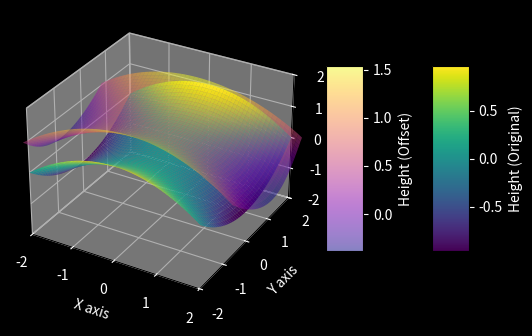

Python code for this plot:
import numpy as np
import matplotlib.pyplot as plt
from mpl_toolkits.mplot3d import Axes3D

# def calculate_normals(x, y, z):
#     # Calculate gradients
#     dz_dx, dz_dy = np.gradient(z, x[0, :], y[:, 0])
#     # Calculate the normal vectors
#     normals = np.dstack((-dz_dx, -dz_dy, np.ones_like(z)))
#     # Normalize the normal vectors
#     norm = np.linalg.norm(normals, axis=2)
#     normals /= norm[..., np.newaxis]
#     return normals

def calculate_normals(x, y, z):
    # Calculate gradients
    # dz_dx, dz_dy = np.gradient(z, x[:, 0], y[0, :])
    dz_dy, dz_dx = np.gradient(z, y[:, 0], x[0, :])
    print(dz_dx.shape, dz_dy.shape, z.shape)
    # Calculate the normal vectors
    normals = np.dstack((-dz_dx, -dz_dy, np.ones_like(z)))
    # Normalize the normal vectors
    print("normals", normals.shape)
    print(normals)
    norm = np.linalg.norm(normals, axis=2)
    print("norm:",  norm[..., np.newaxis])


    # norm = np.linalg.norm(normals)
    
    normals /= norm[..., np.newaxis]
    print("normals")
    print(normals)
    print(normals[:,:,0]**2+ normals[:,:,1]**2+ normals[:,:,2]**2)
    return normals


def plot_surface_with_offset(x, y, z, offset_distance):
    # Calculate the normals
    normals = calculate_normals(x, y, z)
    
    # Create the offset surface
    x_offset = x + offset_distance * normals[:, :, 0]
    y_offset = y + offset_distance * normals[:, :, 1]
    z_offset = z + offset_distance * normals[:, :, 2]

    # Create the plot
    fig = plt.figure(facecolor='black')
    ax = fig.add_subplot(111, projection='3d')
    ax.set_facecolor('black')  # Set background color to black

    # Plot the original surface
    surface = ax.plot_surface(x, y, z, cmap='viridis', edgecolor='none', antialiased=True)

    # Plot the offset surface
    offset_surface = ax.plot_surface(x_offset, y_offset, z_offset, cmap='plasma', edgecolor='none', antialiased=True, alpha=0.5)

    # Customize the color bars
    color_bar = fig.colorbar(surface, ax=ax, shrink=0.5, aspect=5, pad=0.1)
    color_bar.set_label('Height (Original)', color='white')
    color_bar.ax.yaxis.set_tick_params(color='white')
    plt.setp(plt.getp(color_bar.ax.axes, 'yticklabels'), color='white')

    color_bar_offset = fig.colorbar(offset_surface, ax=ax, shrink=0.5, aspect=5, pad=0.05)
    color_bar_offset.set_label('Height (Offset)', color='white')
    color_bar_offset.ax.yaxis.set_tick_params(color='white')
    plt.setp(plt.getp(color_bar_offset.ax.axes, 'yticklabels'), color='white')

    # Add labels
    ax.set_xlabel('X axis', color='white')
    ax.set_ylabel('Y axis', color='white')
    ax.set_zlabel('Z axis', color='white')

    # Set tick label colors
    ax.tick_params(axis='x', colors='white')
    ax.tick_params(axis='y', colors='white')
    ax.tick_params(axis='z', colors='white')

    
    max_range = np.array([x.max()-x.min(), y.max()-y.min(), z.max()-z.min()]).max() / 2.0
    mid_x = (x.max()+x.min()) * 0.5
    mid_y = (y.max()+y.min()) * 0.5
    mid_z = (z.max()+z.min()) * 0.5
    ax.set_xlim(mid_x - max_range, mid_x + max_range)
    ax.set_ylim(mid_y - max_range, mid_y + max_range)
    ax.set_zlim(mid_z - max_range, mid_z + max_range)


    # Show the plot
    plt.show()

# Example usage
x = np.linspace(-2, 2, 50)
y = np.linspace(-2, 2, 50)
x, y = np.meshgrid(x, y)

z = -(0.5*x)**2+(0.5*y)**2
print(x.shape, y.shape, z.shape)
offset_distance = 0.8

plot_surface_with_offset(x, y, z, offset_distance)
